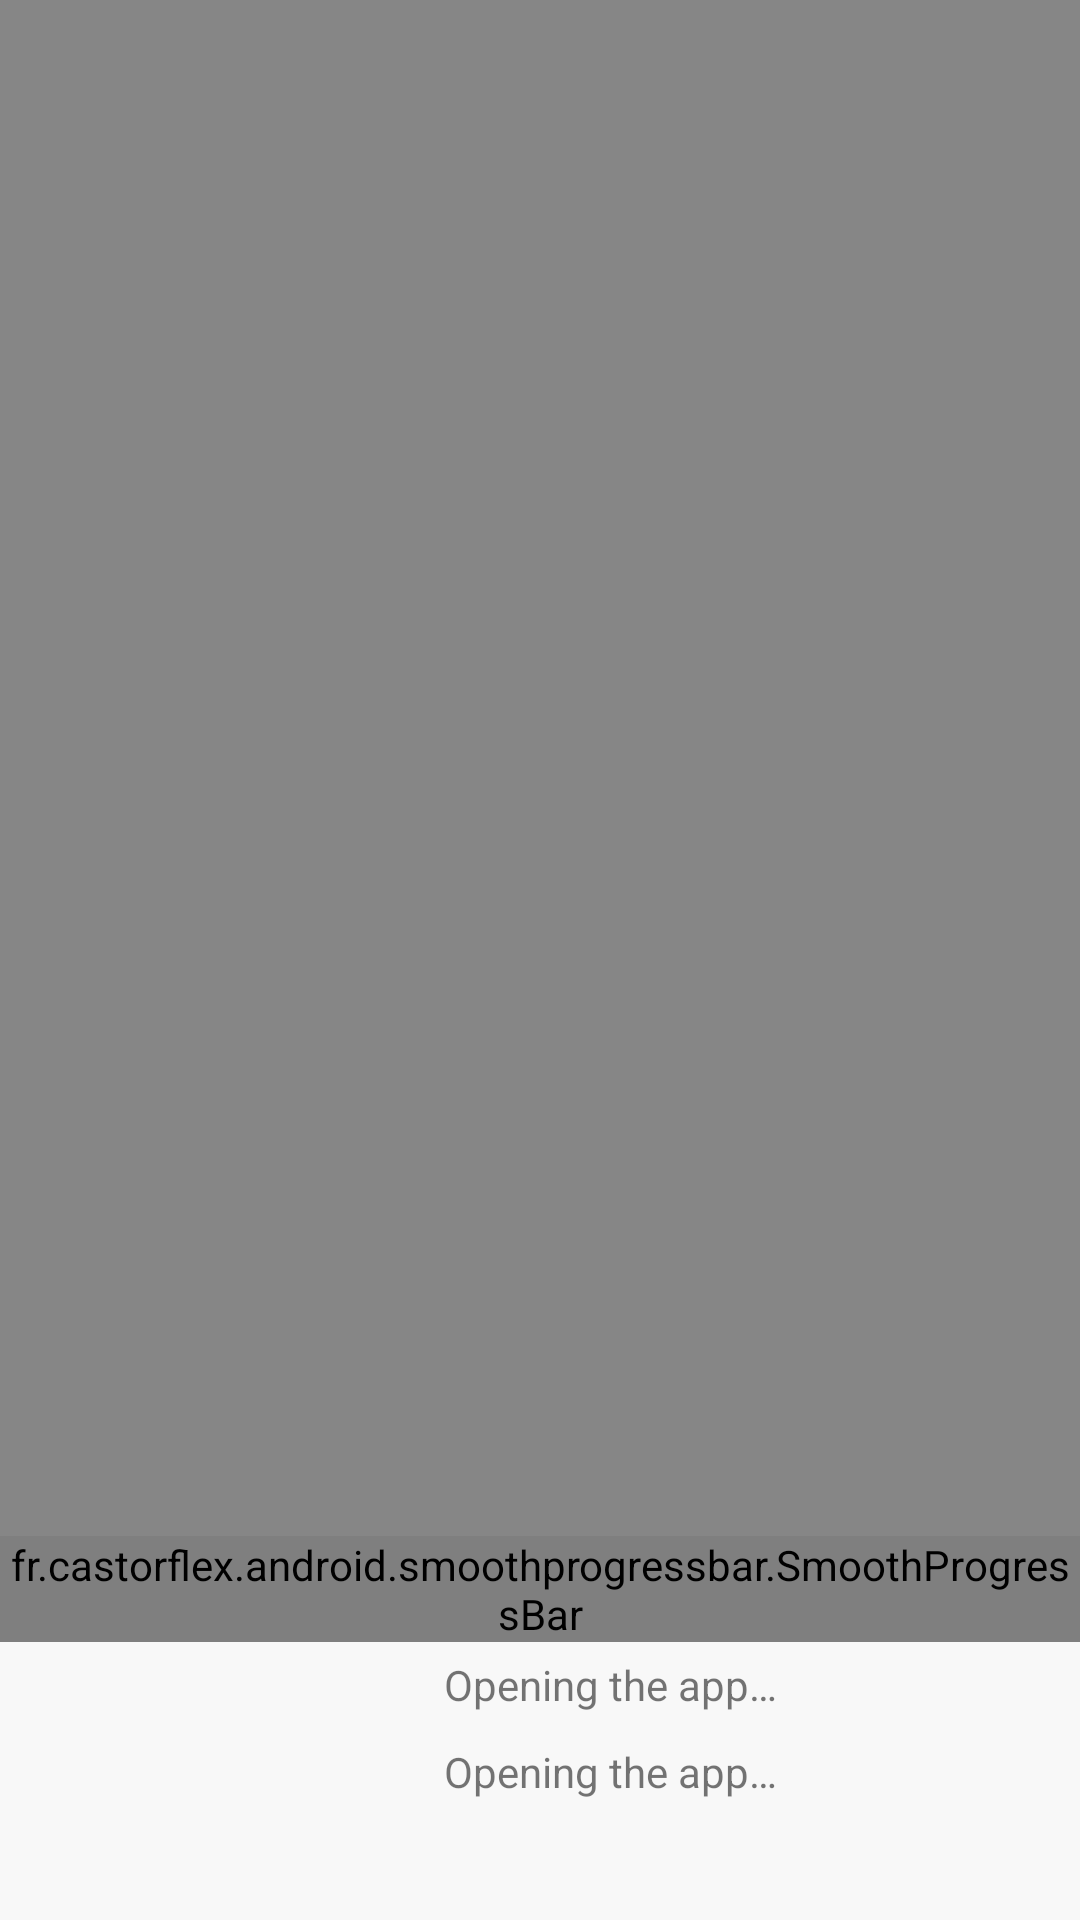

Layout XML and referenced resources for this Android screen:
<!-- AndroidManifest.xml: application theme AppTheme -->
<!-- res/layout/ivy_privacy_space_activity_loading.xml -->
<?xml version="1.0" encoding="utf-8"?>
<FrameLayout xmlns:android="http://schemas.android.com/apk/res/android"
             xmlns:app="http://schemas.android.com/apk/res-auto"
             android:layout_width="match_parent"
             android:layout_height="match_parent"
             android:background="#77000000"
             android:orientation="vertical">

    <RelativeLayout
        android:layout_width="match_parent"
        android:layout_height="128dp"
        android:layout_gravity="bottom"
        android:background="#F8F8F8">

        <fr.castorflex.android.smoothprogressbar.SmoothProgressBar
            android:layout_width="match_parent"
            android:layout_height="wrap_content"
            android:indeterminate="true"
            app:spb_colors="@array/ivy_privacy_space_progress_colors"
            app:spb_mirror_mode="false"
            app:spb_progressiveStart_activated="true"
            app:spb_progressiveStart_speed="1.5"
            app:spb_progressiveStop_speed="3.4"
            app:spb_reversed="false"
            app:spb_sections_count="4"
            app:spb_speed="2.0"
            app:spb_stroke_separator_length="4dp"
            app:spb_stroke_width="4dp"/>

        <ImageView
            android:id="@+id/app_icon"
            android:layout_centerVertical="true"
            android:layout_marginLeft="64dp"
            android:layout_width="64dp"
            android:layout_height="64dp"/>

        <TextView
            android:id="@+id/app_name"
            android:layout_width="wrap_content"
            android:layout_height="wrap_content"
            android:layout_alignTop="@id/app_icon"
            android:paddingTop="8dp"
            android:layout_toRightOf="@id/app_icon"
            android:layout_marginLeft="20dp"
            android:text="@string/ivy_privacy_space_preparing" />

        <TextView
            android:layout_width="wrap_content"
            android:layout_height="wrap_content"
            android:layout_alignBottom="@id/app_icon"
            android:paddingBottom="8dp"
            android:layout_toRightOf="@id/app_icon"
            android:layout_marginLeft="20dp"
            android:text="@string/ivy_privacy_space_preparing" />

    </RelativeLayout>

</FrameLayout>
<!-- resources referenced by this layout -->
<resources>
  <integer-array name="ivy_privacy_space_progress_colors">
          <item>@color/ivy_privacy_space_holo_blue_dark</item>
          <item>@color/ivy_privacy_space_holo_yellow_dark</item>
          <item>@color/ivy_privacy_space_holo_green_dark</item>
          <item>@color/ivy_privacy_space_holo_purple_dark</item>
          <item>@color/ivy_privacy_space_holo_red_dark</item>
      </integer-array>
  <string name="ivy_privacy_space_preparing">Opening the app…</string>
  <style name="AppTheme" parent="Theme.AppCompat.Light.NoActionBar">
          
          <item name="colorPrimary">@color/ivy_privacy_space_colorPrimary</item>
          <item name="colorPrimaryDark">@color/ivy_privacy_space_colorPrimaryDark</item>
          <item name="colorAccent">@color/ivy_privacy_space_colorAccent</item>
          <item name="android:textAllCaps">false</item>
      </style>
  <color name="ivy_privacy_space_holo_blue_dark">#0099cc</color>
  <color name="ivy_privacy_space_holo_yellow_dark">#ff8800</color>
  <color name="ivy_privacy_space_holo_green_dark">#669900</color>
  <color name="ivy_privacy_space_holo_purple_dark">#9933cc</color>
  <color name="ivy_privacy_space_holo_red_dark">#cc0000</color>
  <color name="ivy_privacy_space_colorPrimary">#03a9f4</color>
  <color name="ivy_privacy_space_colorPrimaryDark">#0091ea</color>
  <color name="ivy_privacy_space_colorAccent">#03a9f4</color>
</resources>
